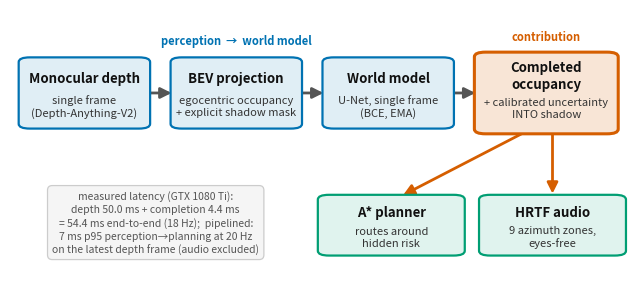

This figure's Python source:
"""System/architecture diagram for the ShadowWeave paper.

A boxes-and-arrows figure of the pipeline: a single monocular-depth frame becomes an
egocentric BEV with an explicit shadow mask, the world model completes occupancy + a
calibrated per-cell uncertainty INTO the shadow (the contribution, highlighted), and the
completed grid + uncertainty drive an A* planner and a 9-zone HRTF audio interface for
eyes-free navigation.

Pure matplotlib (no GPU, no model load); writes figures/architecture.{png,svg}.

    python scripts/plot_architecture.py --out figures/
"""

from __future__ import annotations

import argparse
import pathlib

import matplotlib
matplotlib.use("Agg")
import matplotlib.pyplot as plt
from matplotlib.patches import FancyBboxPatch, FancyArrowPatch

# Okabe-Ito, readable on white and in grayscale.
BLUE = "#0072B2"    # perception / world-model stages
ORANGE = "#D55E00"  # the contribution: completion + calibrated uncertainty in shadow
GREEN = "#009E73"   # downstream interface
GREY = "#555555"


def _box(ax, x, y, w, h, title, sub, edge, fill, title_size=9.5, sub_size=8, lw=1.6):
    ax.add_patch(FancyBboxPatch(
        (x - w / 2, y - h / 2), w, h,
        boxstyle="round,pad=0.006,rounding_size=0.018",
        linewidth=lw, edgecolor=edge, facecolor=fill, zorder=2))
    # Title sits in the upper part of the box, subtitle in the lower part, with
    # enough separation that multi-line subtitles never collide with the title.
    ax.text(x, y + (h * 0.22 if sub else 0.0), title, ha="center", va="center",
            fontsize=title_size, fontweight="bold", color="#111", zorder=3)
    if sub:
        ax.text(x, y - h * 0.20, sub, ha="center", va="center",
                fontsize=sub_size, color="#333", zorder=3, linespacing=1.25)


def _arrow(ax, x0, y0, x1, y1, color=GREY, lw=2.0):
    ax.add_patch(FancyArrowPatch(
        (x0, y0), (x1, y1), arrowstyle="-|>", mutation_scale=16,
        linewidth=lw, color=color, zorder=1,
        shrinkA=2, shrinkB=2))


def _tint(hexcolor, alpha_over_white):
    """Blend a hex color toward white for a soft fill."""
    h = hexcolor.lstrip("#")
    r, g, b = (int(h[i:i + 2], 16) for i in (0, 2, 4))
    a = alpha_over_white
    r = int(r * a + 255 * (1 - a)); g = int(g * a + 255 * (1 - a)); b = int(b * a + 255 * (1 - a))
    return f"#{r:02x}{g:02x}{b:02x}"


def plot_architecture(out_dir: pathlib.Path) -> None:
    # Drawn close to its printed size (a NeurIPS text block is 5.5 in wide), so the
    # fonts below are roughly what the reader sees — no illegible shrink.
    fig, ax = plt.subplots(figsize=(8.0, 3.4))
    ax.set_xlim(0, 1); ax.set_ylim(0, 1); ax.axis("off")

    ym = 0.68             # main perception row
    w, h = 0.20, 0.26     # default box size (gaps between boxes must fit a real arrow)
    xs = [0.12, 0.365, 0.61, 0.865]

    _box(ax, xs[0], ym, w, h, "Monocular depth", "single frame\n(Depth-Anything-V2)",
         BLUE, _tint(BLUE, 0.12))
    _box(ax, xs[1], ym, w, h, "BEV projection", "egocentric occupancy\n+ explicit shadow mask",
         BLUE, _tint(BLUE, 0.12))
    _box(ax, xs[2], ym, w, h, "World model", "U-Net, single frame\n(BCE, EMA)",
         BLUE, _tint(BLUE, 0.12))
    _box(ax, xs[3], ym, 0.22, 0.30,
         "Completed\noccupancy", "+ calibrated uncertainty\nINTO shadow",
         ORANGE, _tint(ORANGE, 0.16), lw=2.2)

    # Arrow endpoints must use each box's OWN width — the last box is wider (0.245),
    # and using the default width put the arrowhead underneath its fill.
    widths = [w, w, w, 0.22]
    for i in range(len(xs) - 1):
        _arrow(ax, xs[i] + widths[i] / 2, ym, xs[i + 1] - widths[i + 1] / 2, ym)

    # Downstream interface row.
    yd = 0.175
    _box(ax, 0.615, yd, 0.225, 0.22, "A* planner", "routes around\nhidden risk",
         GREEN, _tint(GREEN, 0.12), title_size=9.5)
    _box(ax, 0.875, yd, 0.225, 0.22, "HRTF audio", "9 azimuth zones,\neyes-free",
         GREEN, _tint(GREEN, 0.12), title_size=9.5)

    # contribution box -> both downstream consumers
    _arrow(ax, 0.83, ym - 0.30 / 2, 0.63, yd + 0.22 / 2, color=ORANGE)
    _arrow(ax, 0.875, ym - 0.30 / 2, 0.875, yd + 0.22 / 2, color=ORANGE)

    # Measured latency (slurm job 63538038, GTX 1080 Ti) — fills the lower-left and keeps
    # the figure honest about what the real-time claim covers.
    ax.text(0.235, 0.185,
            "measured latency (GTX 1080 Ti):\n"
            "depth 50.0 ms + completion 4.4 ms\n"
            "= 54.4 ms end-to-end (18 Hz);  pipelined:\n"
            "7 ms p95 perception→planning at 20 Hz\n"
            "on the latest depth frame (audio excluded)",
            ha="center", va="center", fontsize=7.5, color=GREY, linespacing=1.35,
            bbox=dict(boxstyle="round,pad=0.45", facecolor="#f5f5f5",
                      edgecolor="#cccccc", linewidth=0.9))

    # Labels / framing
    ax.annotate("perception  →  world model", xy=(0.365, ym + h / 2 + 0.055),
                ha="center", fontsize=8, color=BLUE, fontweight="bold")
    ax.annotate("eyes-free navigation interface", xy=(0.745, yd - 0.22 / 2 - 0.07),
                ha="center", fontsize=8, color=GREEN, fontweight="bold")
    ax.text(0.865, ym + 0.30 / 2 + 0.05, "contribution", ha="center", fontsize=8,
            color=ORANGE, fontweight="bold")

    out_dir.mkdir(parents=True, exist_ok=True)
    for ext in ("png", "svg"):
        p = out_dir / f"architecture.{ext}"
        fig.savefig(p, dpi=200, bbox_inches="tight", facecolor="white")
        print(f"wrote {p}")
    plt.close(fig)


def main() -> None:
    ap = argparse.ArgumentParser(description="Render the ShadowWeave architecture diagram")
    ap.add_argument("--out", type=str, default="figures")
    args = ap.parse_args()
    plot_architecture(pathlib.Path(args.out))


if __name__ == "__main__":
    main()
